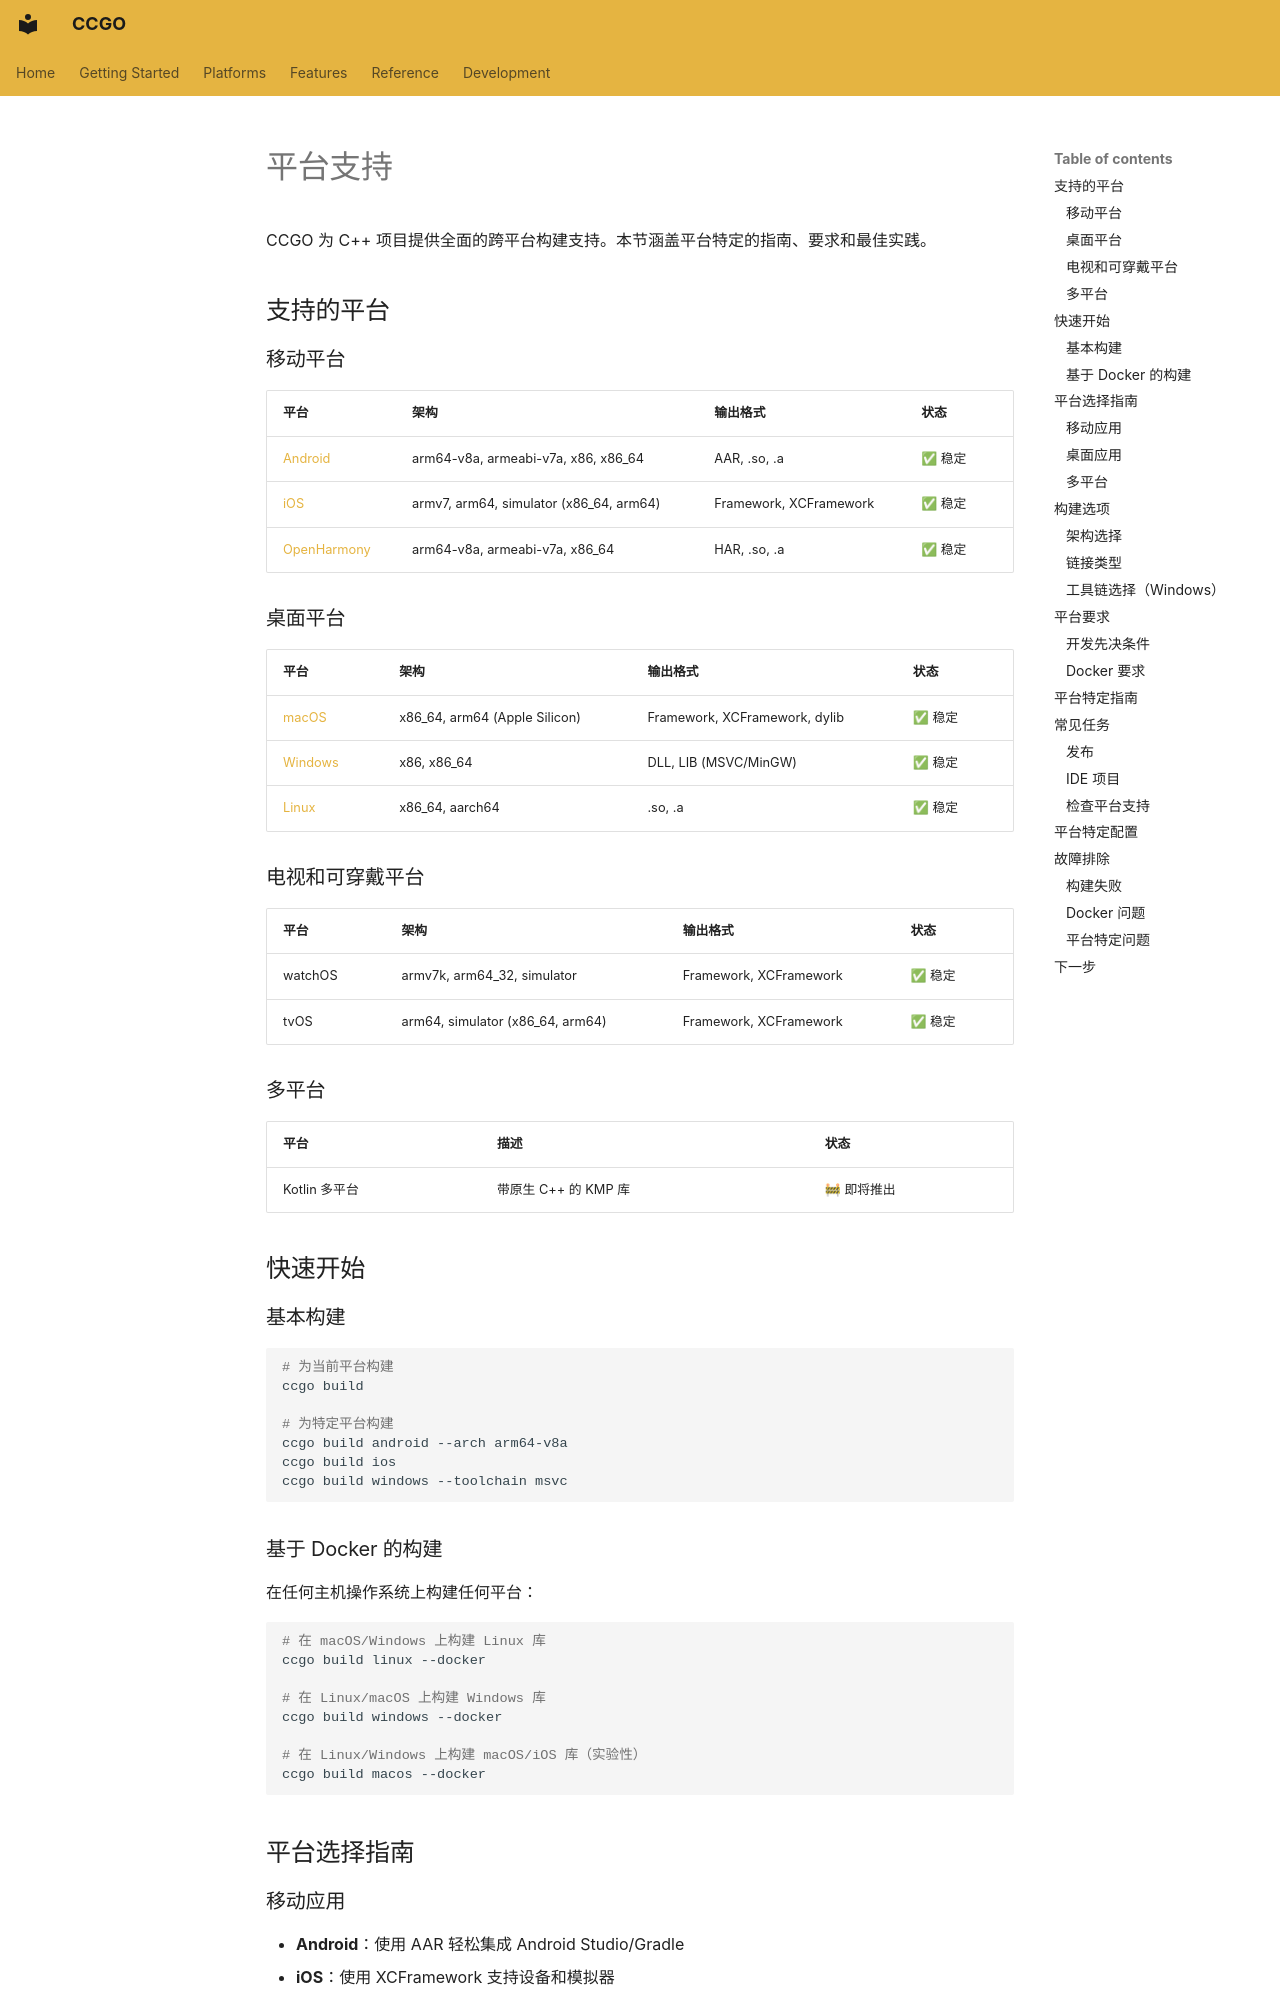

repository: zhlinh/ccgo · page: platforms/index.zh/index.html · generator: mkdocs

# 平台支持

CCGO 为 C++ 项目提供全面的跨平台构建支持。本节涵盖平台特定的指南、要求和最佳实践。

## 支持的平台

### 移动平台

| 平台 | 架构 | 输出格式 | 状态 |
|------|------|---------|------|
| [Android](android.md) | arm64-v8a, armeabi-v7a, x86, x86_64 | AAR, .so, .a | ✅ 稳定 |
| [iOS](ios.md) | armv7, arm64, simulator (x86_64, arm64) | Framework, XCFramework | ✅ 稳定 |
| [OpenHarmony](openharmony.md) | arm64-v8a, armeabi-v7a, x86_64 | HAR, .so, .a | ✅ 稳定 |

### 桌面平台

| 平台 | 架构 | 输出格式 | 状态 |
|------|------|---------|------|
| [macOS](macos.md) | x86_64, arm64 (Apple Silicon) | Framework, XCFramework, dylib | ✅ 稳定 |
| [Windows](windows.md) | x86, x86_64 | DLL, LIB (MSVC/MinGW) | ✅ 稳定 |
| [Linux](linux.md) | x86_64, aarch64 | .so, .a | ✅ 稳定 |

### 电视和可穿戴平台

| 平台 | 架构 | 输出格式 | 状态 |
|------|------|---------|------|
| watchOS | armv7k, arm64_32, simulator | Framework, XCFramework | ✅ 稳定 |
| tvOS | arm64, simulator (x86_64, arm64) | Framework, XCFramework | ✅ 稳定 |

### 多平台

| 平台 | 描述 | 状态 |
|------|------|------|
| Kotlin 多平台 | 带原生 C++ 的 KMP 库 | 🚧 即将推出 |

## 快速开始

### 基本构建

```bash
# 为当前平台构建
ccgo build

# 为特定平台构建
ccgo build android --arch arm64-v8a
ccgo build ios
ccgo build windows --toolchain msvc
```

### 基于 Docker 的构建

在任何主机操作系统上构建任何平台：

```bash
# 在 macOS/Windows 上构建 Linux 库
ccgo build linux --docker

# 在 Linux/macOS 上构建 Windows 库
ccgo build windows --docker

# 在 Linux/Windows 上构建 macOS/iOS 库（实验性）
ccgo build macos --docker
```

## 平台选择指南
